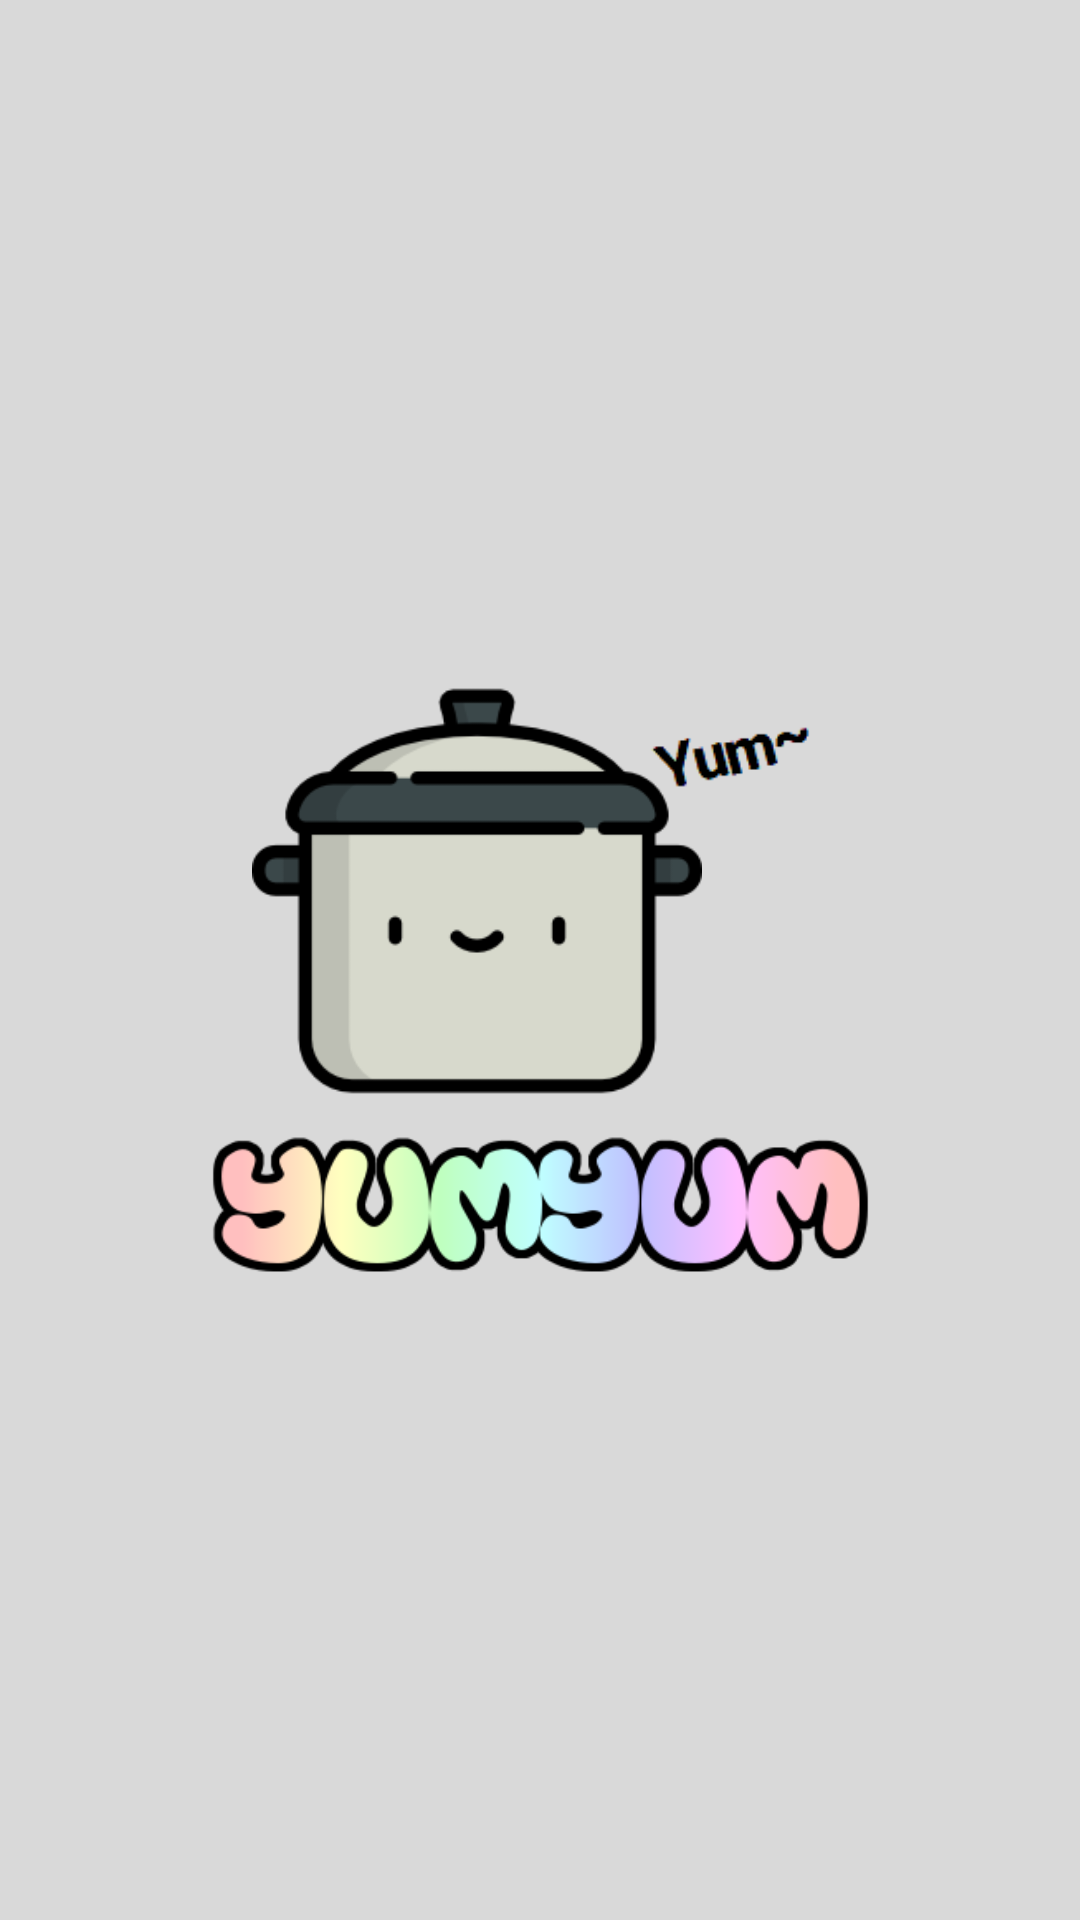

The Android layout XML behind this screen, and the referenced resources:
<!-- AndroidManifest.xml: application theme AppTheme -->
<!-- res/layout/activity_splash.xml -->
<?xml version="1.0" encoding="utf-8"?>
<androidx.constraintlayout.widget.ConstraintLayout xmlns:android="http://schemas.android.com/apk/res/android"
    xmlns:app="http://schemas.android.com/apk/res-auto"
    xmlns:tools="http://schemas.android.com/tools"
    android:layout_width="match_parent"
    android:layout_height="match_parent"
    android:background="@color/splashBackgroundColor"
    tools:context=".Activities.SplashActivity">

    <ImageView
        android:id="@+id/ivYumText"
        android:layout_width="60dp"
        android:layout_height="60dp"
        android:layout_marginEnd="80dp"
        android:src="@drawable/yum_text"
        app:layout_constraintBottom_toBottomOf="@+id/ivLogo"
        app:layout_constraintEnd_toEndOf="parent"
        app:layout_constraintHorizontal_bias="0.958"
        app:layout_constraintStart_toStartOf="@+id/ivLogo"
        app:layout_constraintTop_toTopOf="@+id/ivCookingPot"
        app:layout_constraintVertical_bias="0.0" />

    <ImageView
        android:id="@+id/ivCookingPot"
        android:layout_width="150dp"
        android:layout_height="150dp"
        android:src="@drawable/cooking_pot_large"
        app:layout_constraintBottom_toTopOf="@+id/ivLogo"
        app:layout_constraintEnd_toEndOf="parent"
        app:layout_constraintHorizontal_bias="0.4"
        app:layout_constraintStart_toStartOf="parent"
        app:layout_constraintTop_toTopOf="parent"
        app:layout_constraintVertical_bias="1.0" />

    <ImageView
        android:id="@+id/ivWhisk"
        android:layout_width="120dp"
        android:layout_height="120dp"
        android:src="@drawable/whisk"
        app:layout_constraintBottom_toBottomOf="@+id/ivLogo"
        app:layout_constraintEnd_toEndOf="parent"
        app:layout_constraintHorizontal_bias="0.68"
        app:layout_constraintStart_toStartOf="parent"
        app:layout_constraintTop_toTopOf="@+id/ivCookingPot" />

    <ImageView
        android:id="@+id/ivLogo"
        android:layout_width="227dp"
        android:layout_height="59dp"
        android:src="@drawable/logo"
        app:layout_constraintBottom_toBottomOf="parent"
        app:layout_constraintEnd_toEndOf="parent"
        app:layout_constraintStart_toStartOf="parent"
        app:layout_constraintTop_toTopOf="parent"
        app:layout_constraintVertical_bias="0.64" />

</androidx.constraintlayout.widget.ConstraintLayout>
<!-- resources referenced by this layout -->
<resources>
  <color name="splashBackgroundColor">#D9D9D9</color>
  <!-- drawable cooking_pot_large: png bitmap (drawable, 7934 bytes) -->
  <!-- drawable logo: png bitmap (drawable, 16190 bytes) -->
  <!-- drawable yum_text: png bitmap (drawable, 763 bytes) -->
  <style name="AppTheme" parent="Theme.AppCompat.Light.NoActionBar">
          <item name="colorPrimary">@color/colorToolbar</item>
          <item name="colorPrimaryDark">@color/colorStatusBar</item>
          <item name="colorAccent">@color/colorAccent</item>
      </style>
  <color name="colorToolbar">#666666</color>
  <color name="colorStatusBar">#575757</color>
  <color name="colorAccent">#575757</color>
</resources>
